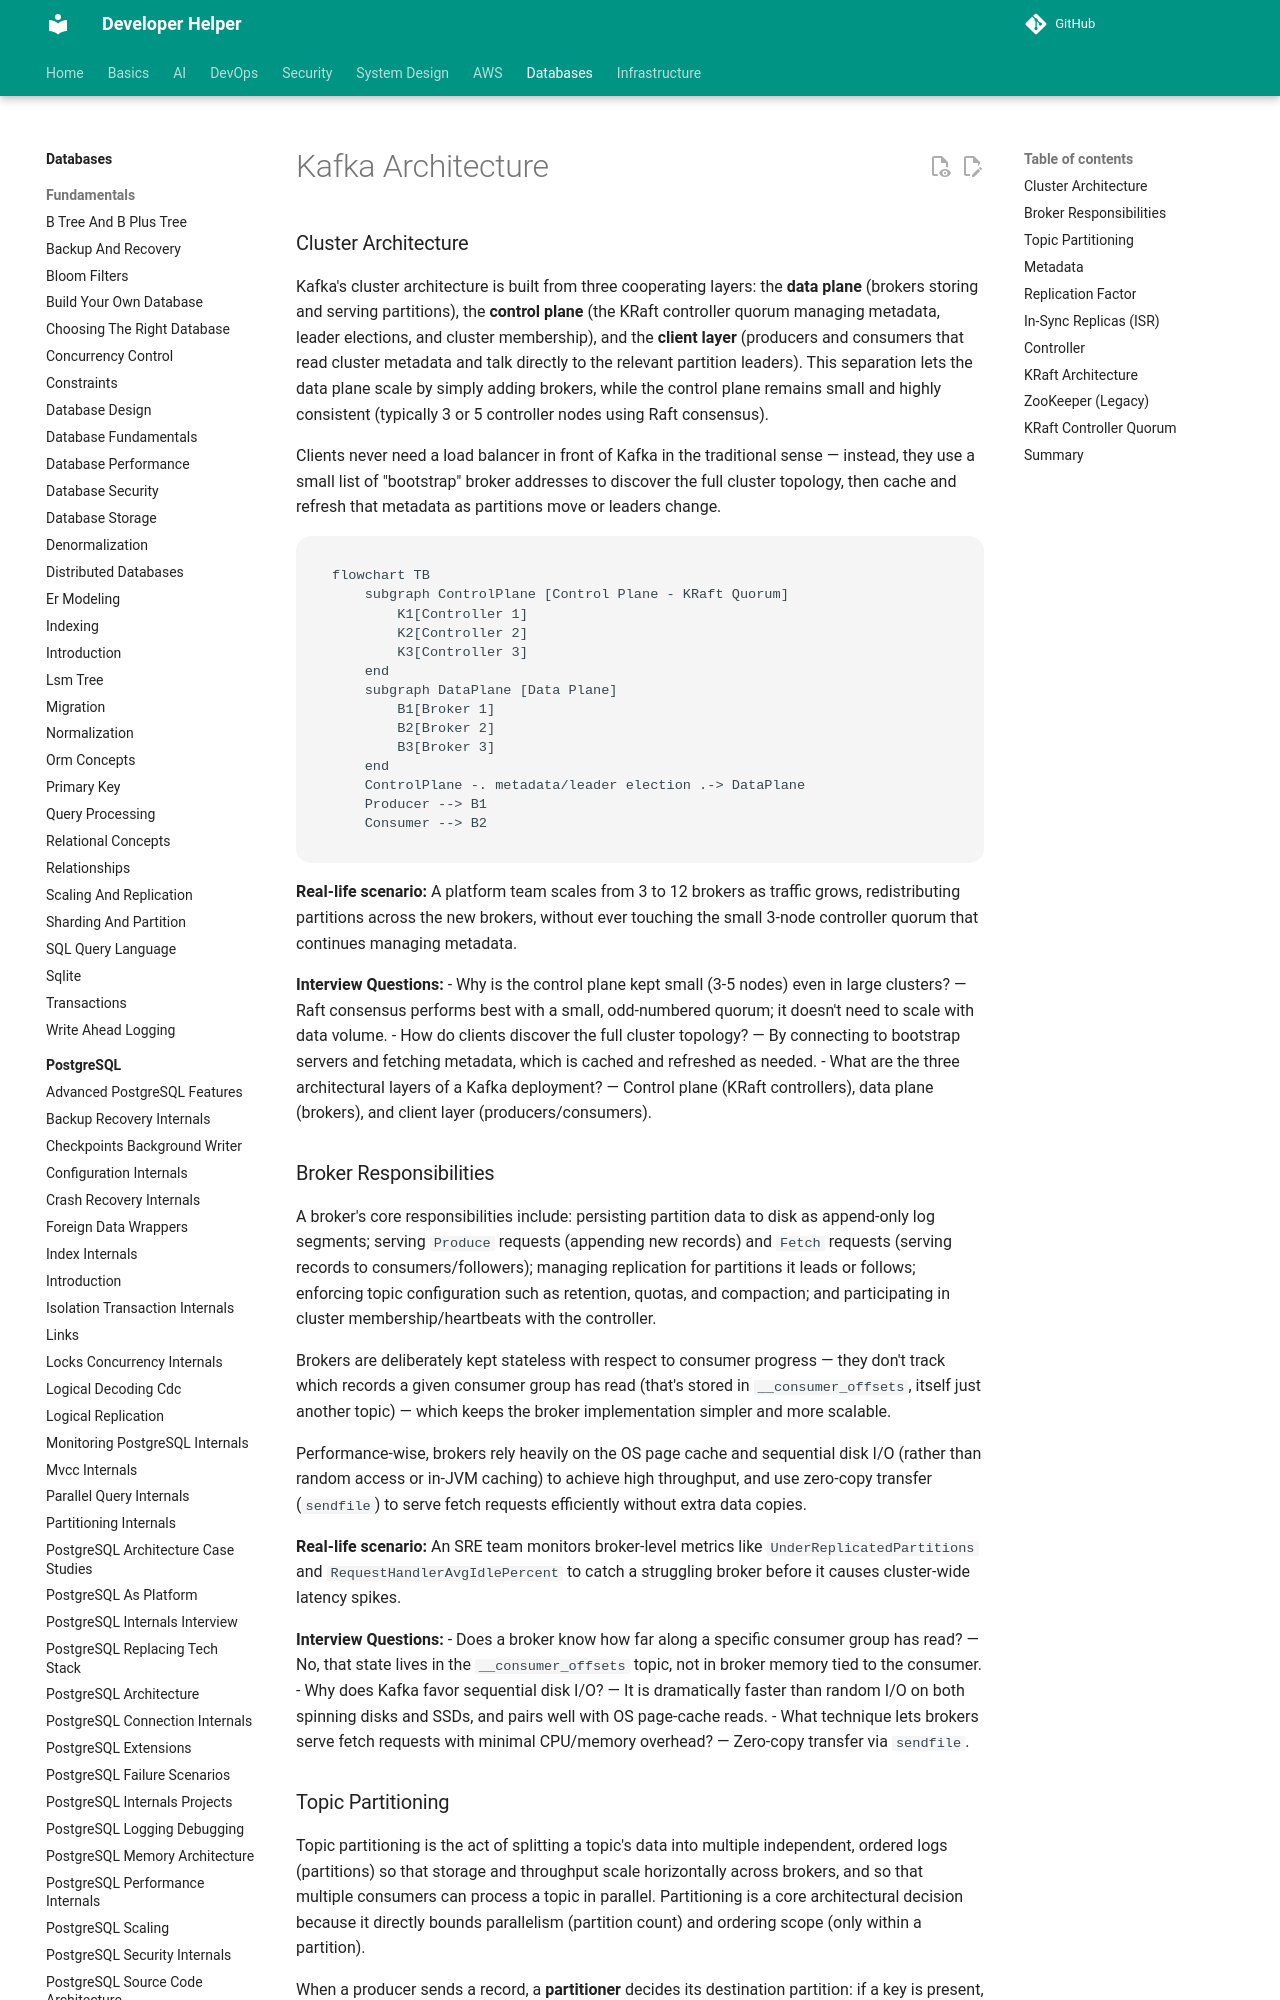

repository: abhishekghoshh/developer-helper · page: database/kafka/architecture/index.html · generator: mkdocs

# Kafka Architecture

### Cluster Architecture

Kafka's cluster architecture is built from three cooperating layers: the **data plane** (brokers storing and serving partitions), the **control plane** (the KRaft controller quorum managing metadata, leader elections, and cluster membership), and the **client layer** (producers and consumers that read cluster metadata and talk directly to the relevant partition leaders). This separation lets the data plane scale by simply adding brokers, while the control plane remains small and highly consistent (typically 3 or 5 controller nodes using Raft consensus).

Clients never need a load balancer in front of Kafka in the traditional sense — instead, they use a small list of "bootstrap" broker addresses to discover the full cluster topology, then cache and refresh that metadata as partitions move or leaders change.

```mermaid
flowchart TB
    subgraph ControlPlane [Control Plane - KRaft Quorum]
        K1[Controller 1]
        K2[Controller 2]
        K3[Controller 3]
    end
    subgraph DataPlane [Data Plane]
        B1[Broker 1]
        B2[Broker 2]
        B3[Broker 3]
    end
    ControlPlane -. metadata/leader election .-> DataPlane
    Producer --> B1
    Consumer --> B2
```

**Real-life scenario:** A platform team scales from 3 to 12 brokers as traffic grows, redistributing partitions across the new brokers, without ever touching the small 3-node controller quorum that continues managing metadata.

**Interview Questions:**
- Why is the control plane kept small (3-5 nodes) even in large clusters? — Raft consensus performs best with a small, odd-numbered quorum; it doesn't need to scale with data volume.
- How do clients discover the full cluster topology? — By connecting to bootstrap servers and fetching metadata, which is cached and refreshed as needed.
- What are the three architectural layers of a Kafka deployment? — Control plane (KRaft controllers), data plane (brokers), and client layer (producers/consumers).

### Broker Responsibilities

A broker's core responsibilities include: persisting partition data to disk as append-only log segments; serving `Produce` requests (appending new records) and `Fetch` requests (serving records to consumers/followers); managing replication for partitions it leads or follows; enforcing topic configuration such as retention, quotas, and compaction; and participating in cluster membership/heartbeats with the controller.

Brokers are deliberately kept stateless with respect to consumer progress — they don't track which records a given consumer group has read (that's stored in `__consumer_offsets`, itself just another topic) — which keeps the broker implementation simpler and more scalable.

Performance-wise, brokers rely heavily on the OS page cache and sequential disk I/O (rather than random access or in-JVM caching) to achieve high throughput, and use zero-copy transfer (`sendfile`) to serve fetch requests efficiently without extra data copies.

**Real-life scenario:** An SRE team monitors broker-level metrics like `UnderReplicatedPartitions` and `RequestHandlerAvgIdlePercent` to catch a struggling broker before it causes cluster-wide latency spikes.

**Interview Questions:**
- Does a broker know how far along a specific consumer group has read? — No, that state lives in the `__consumer_offsets` topic, not in broker memory tied to the consumer.
- Why does Kafka favor sequential disk I/O? — It is dramatically faster than random I/O on both spinning disks and SSDs, and pairs well with OS page-cache reads.
- What technique lets brokers serve fetch requests with minimal CPU/memory overhead? — Zero-copy transfer via `sendfile`.
